3-way image classification set "fold3" from GitHub (Anuvathan/Coco_Anuvathan); label vocabulary: caterpillar, healthy, leaf spot.

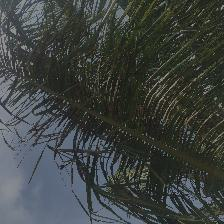
Label: caterpillar

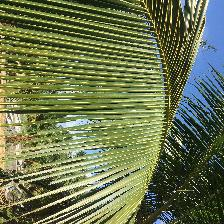
Label: healthy

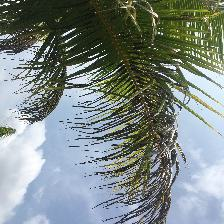
Label: caterpillar

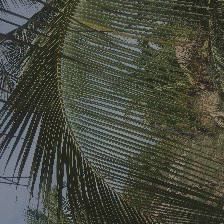
Label: healthy

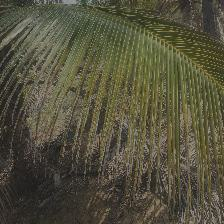
Label: leaf spot

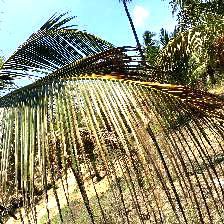
Label: leaf spot
